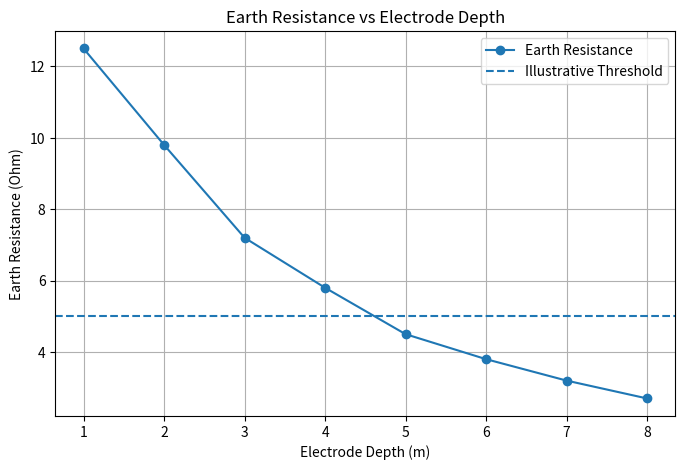

Here is the Python script that generated this plot:

import pandas as pd
import matplotlib.pyplot as plt

# 1. Simulated Megger readings
data = {
    'Electrode_Depth_m': [1, 2, 3, 4, 5, 6, 7, 8],
    'Earth_Resistance_Ohm': [12.5, 9.8, 7.2, 5.8, 4.5, 3.8, 3.2, 2.7]
}

df = pd.DataFrame(data)

# 2. Define the illustrative safety threshold
threshold = 5.0

# 3. Rule-based classifier
def classify_resistance(value):
    if value > threshold:
        return "Exceeds Threshold"
    else:
        return "Within Threshold"

df['Safety_Status'] = df['Earth_Resistance_Ohm'].apply(
    classify_resistance
)

# 4. Display analysis results
print("EARTH RESISTANCE ANALYSIS")
print("-------------------------")
print(df.to_string(index=False))

# 5. Identify readings exceeding threshold
flagged = df[df['Earth_Resistance_Ohm'] > threshold]

print("\nREADINGS EXCEEDING THE THRESHOLD")
print("--------------------------------")
print(flagged.to_string(index=False))

# 6. Plot resistance versus electrode depth
plt.figure(figsize=(8, 5))

plt.plot(
    df['Electrode_Depth_m'],
    df['Earth_Resistance_Ohm'],
    marker='o',
    label='Earth Resistance'
)

plt.axhline(
    y=threshold,
    linestyle='--',
    label='Illustrative Threshold'
)

plt.xlabel("Electrode Depth (m)")
plt.ylabel("Earth Resistance (Ohm)")
plt.title("Earth Resistance vs Electrode Depth")

plt.grid(True)
plt.legend()
plt.show()
